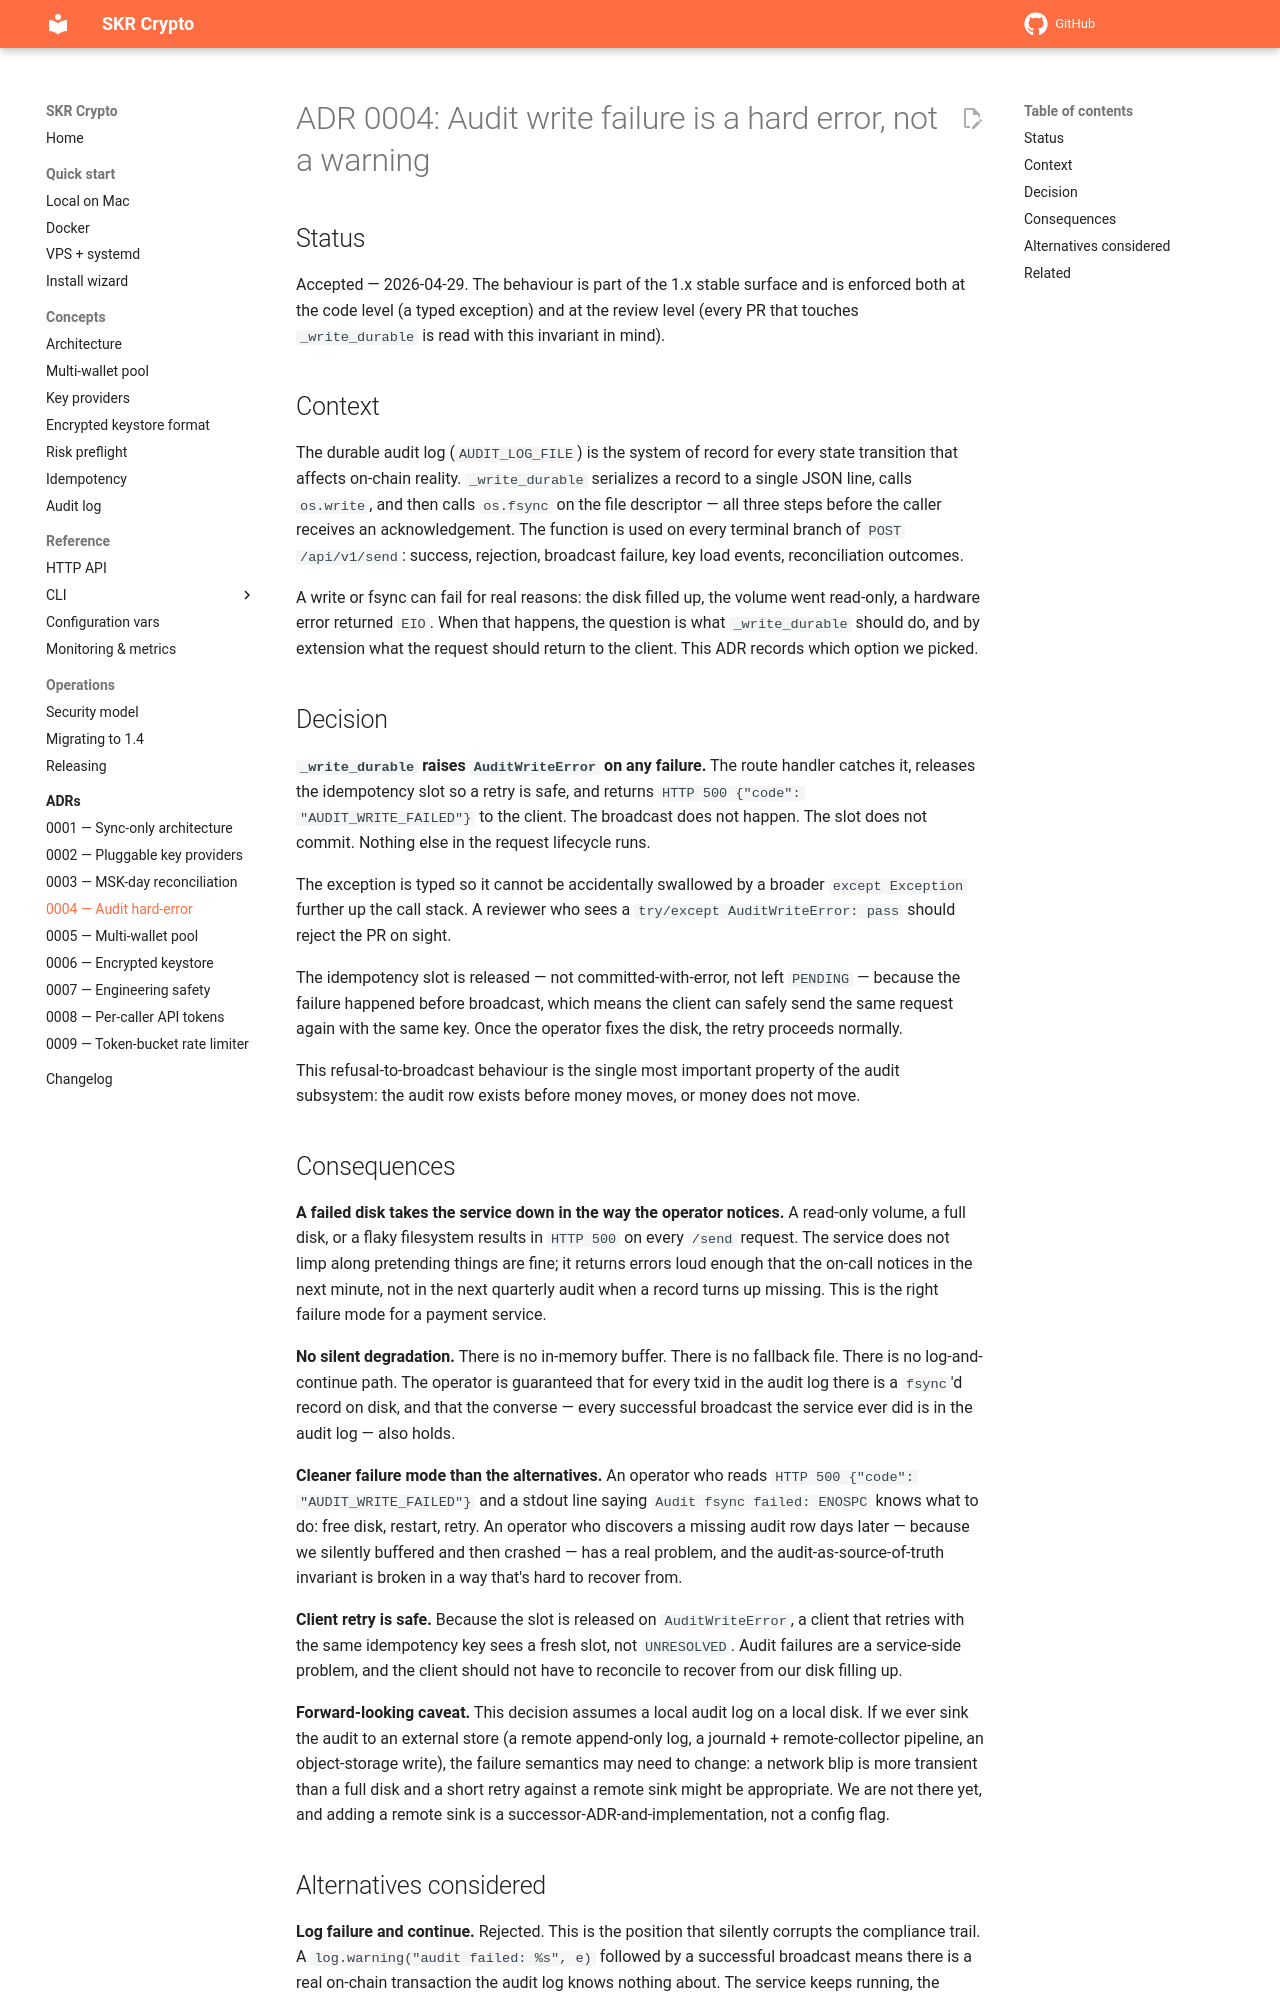

repository: vampir15551/skr-crypto · page: adr/0004-audit-hard-error/index.html · generator: mkdocs

# ADR 0004: Audit write failure is a hard error, not a warning

## Status

Accepted — 2026-04-29. The behaviour is part of the 1.x stable surface
and is enforced both at the code level (a typed exception) and at the
review level (every PR that touches `_write_durable` is read with this
invariant in mind).

## Context

The durable audit log (`AUDIT_LOG_FILE`) is the system of record for
every state transition that affects on-chain reality. `_write_durable`
serializes a record to a single JSON line, calls `os.write`, and then
calls `os.fsync` on the file descriptor — all three steps before the
caller receives an acknowledgement. The function is used on every
terminal branch of `POST /api/v1/send`: success, rejection, broadcast
failure, key load events, reconciliation outcomes.

A write or fsync can fail for real reasons: the disk filled up, the
volume went read-only, a hardware error returned `EIO`. When that
happens, the question is what `_write_durable` should do, and by
extension what the request should return to the client. This ADR
records which option we picked.

## Decision

**`_write_durable` raises `AuditWriteError` on any failure.** The route
handler catches it, releases the idempotency slot so a retry is safe,
and returns `HTTP 500 {"code": "AUDIT_WRITE_FAILED"}` to the client.
The broadcast does not happen. The slot does not commit. Nothing else
in the request lifecycle runs.

The exception is typed so it cannot be accidentally swallowed by a
broader `except Exception` further up the call stack. A reviewer who
sees a `try/except AuditWriteError: pass` should reject the PR on
sight.

The idempotency slot is released — not committed-with-error, not left
`PENDING` — because the failure happened before broadcast, which means
the client can safely send the same request again with the same key.
Once the operator fixes the disk, the retry proceeds normally.

This refusal-to-broadcast behaviour is the single most important
property of the audit subsystem: the audit row exists before money
moves, or money does not move.

## Consequences

**A failed disk takes the service down in the way the operator
notices.** A read-only volume, a full disk, or a flaky filesystem
results in `HTTP 500` on every `/send` request. The service does not
limp along pretending things are fine; it returns errors loud enough
that the on-call notices in the next minute, not in the next quarterly
audit when a record turns up missing. This is the right failure mode
for a payment service.

**No silent degradation.** There is no in-memory buffer. There is no
fallback file. There is no log-and-continue path. The operator is
guaranteed that for every txid in the audit log there is a `fsync`'d
record on disk, and that the converse — every successful broadcast
the service ever did is in the audit log — also holds.

**Cleaner failure mode than the alternatives.** An operator who reads
`HTTP 500 {"code": "AUDIT_WRITE_FAILED"}` and a stdout line saying
`Audit fsync failed: ENOSPC` knows what to do: free disk, restart,
retry. An operator who discovers a missing audit row days later —
because we silently buffered and then crashed — has a real problem,
and the audit-as-source-of-truth invariant is broken in a way that's
hard to recover from.

**Client retry is safe.** Because the slot is released on
`AuditWriteError`, a client that retries with the same idempotency key
sees a fresh slot, not `UNRESOLVED`. Audit failures are a service-side
problem, and the client should not have to reconcile to recover from
our disk filling up.

**Forward-looking caveat.** This decision assumes a local audit log
on a local disk. If we ever sink the audit to an external store (a
remote append-only log, a journald + remote-collector pipeline, an
object-storage write), the failure semantics may need to change: a
network blip is more transient than a full disk and a short retry
against a remote sink might be appropriate. We are not there yet, and
adding a remote sink is a successor-ADR-and-implementation, not a
config flag.
